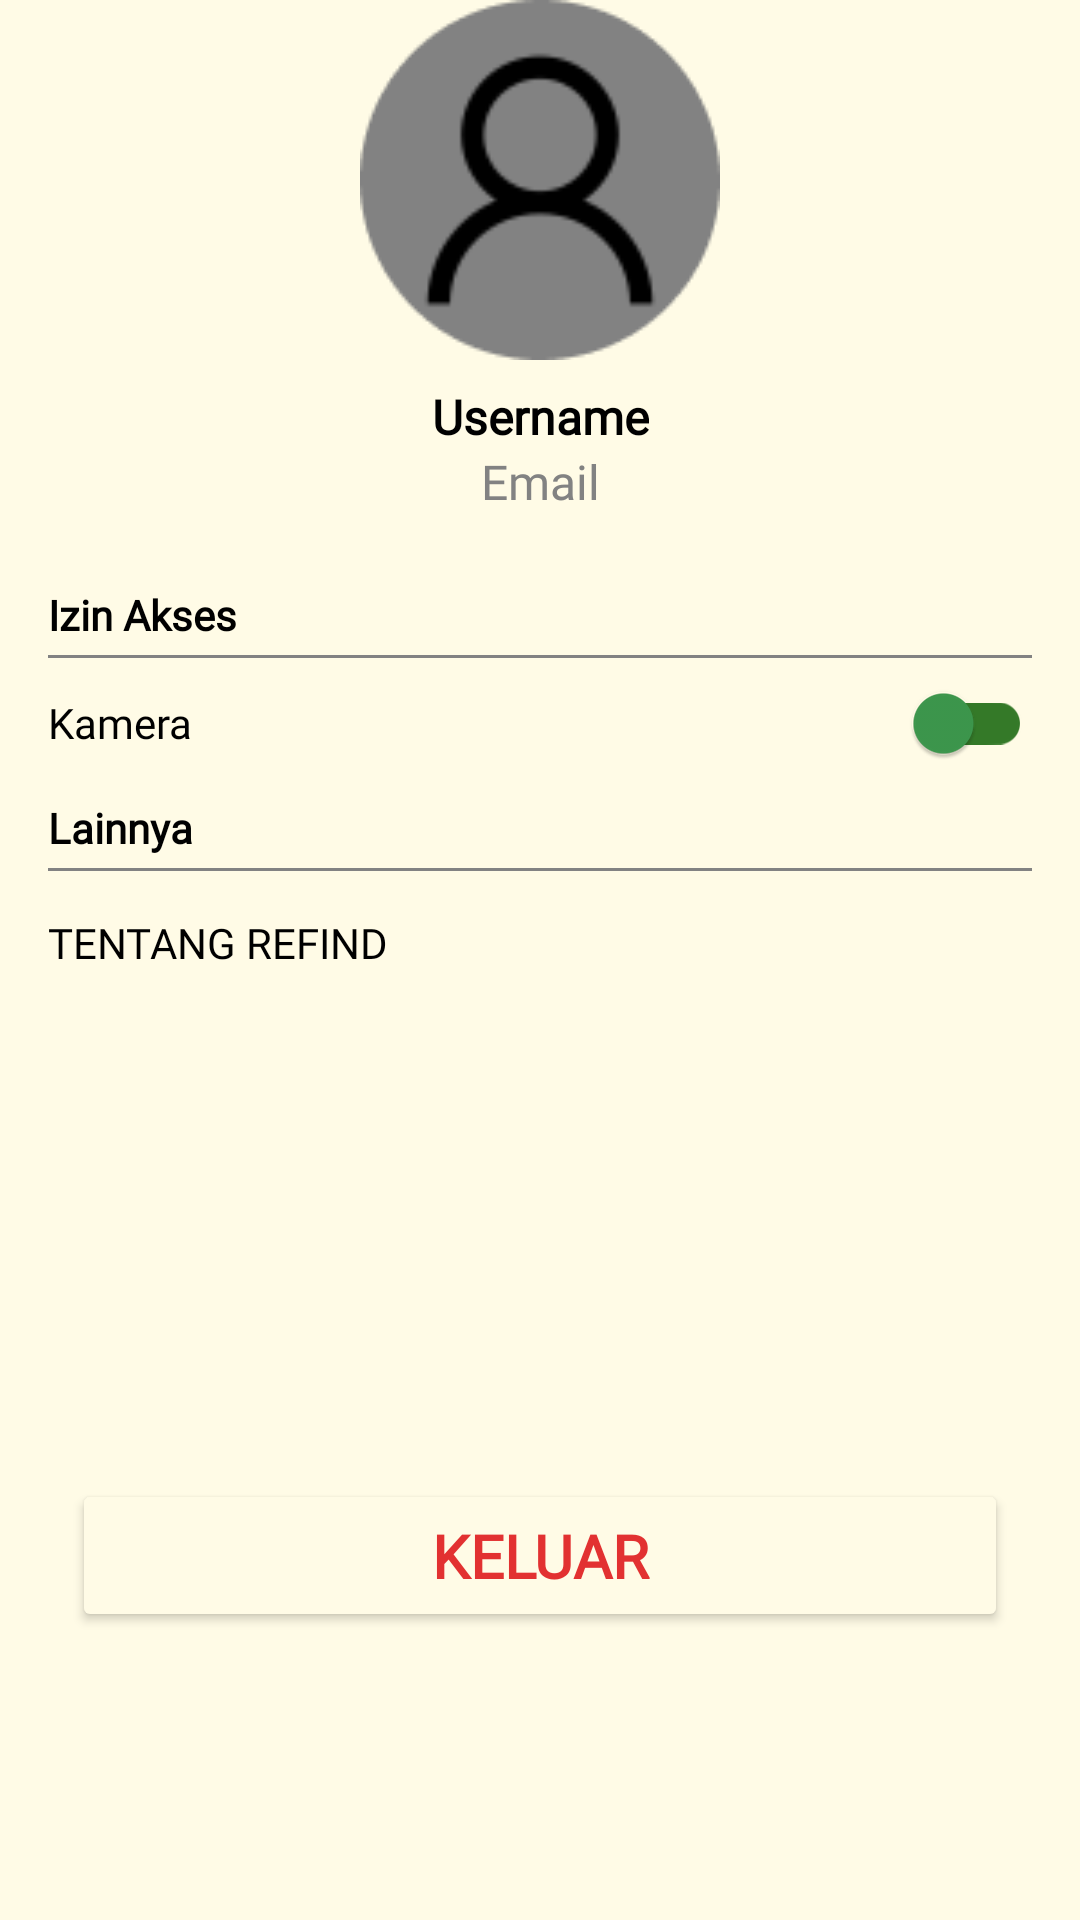

Produce the Android XML layout that renders to this screen, including the resource entries it uses.
<!-- AndroidManifest.xml: application theme Theme.Refind -->
<!-- res/layout/fragment_setting.xml -->
<?xml version="1.0" encoding="utf-8"?>
<androidx.constraintlayout.widget.ConstraintLayout xmlns:android="http://schemas.android.com/apk/res/android"
    xmlns:app="http://schemas.android.com/apk/res-auto"
    android:id="@+id/settingFragment"
    android:layout_width="match_parent"
    android:layout_height="match_parent"
    android:background="@color/background">


    
    <ImageView
        android:id="@+id/profile_image"
        android:layout_width="120dp"
        android:layout_height="120dp"
        android:background="@drawable/circle_shape"
        android:src="@drawable/ic_profile_placeholder"
        app:layout_constraintBottom_toTopOf="@id/userName"
        app:layout_constraintEnd_toEndOf="parent"
        app:layout_constraintStart_toStartOf="parent" />

    
    <TextView
        android:id="@+id/userName"
        android:layout_width="wrap_content"
        android:layout_height="wrap_content"
        android:layout_marginTop="8dp"
        android:fontFamily="@font/roboto_bold"
        android:text="@string/username"
        android:textColor="@android:color/black"
        android:textSize="16sp"
        android:textStyle="bold"
        app:layout_constraintEnd_toEndOf="parent"
        app:layout_constraintStart_toStartOf="parent"
        app:layout_constraintTop_toBottomOf="@id/profile_image" />

    <TextView
        android:id="@+id/userEmail"
        android:layout_width="wrap_content"
        android:layout_height="wrap_content"
        android:fontFamily="@font/roboto_regular"
        android:layout_marginBottom="20dp"
        android:text="@string/email"
        android:textColor="@color/gray"
        android:textSize="16sp"
        app:layout_constraintEnd_toEndOf="parent"
        app:layout_constraintStart_toStartOf="parent"
        app:layout_constraintTop_toBottomOf="@+id/userName" />

    
    <TextView
        android:id="@+id/permissions_title"
        android:layout_width="wrap_content"
        android:layout_height="wrap_content"
        android:layout_marginStart="16dp"
        android:layout_marginTop="24dp"
        android:fontFamily="@font/roboto_bold"
        android:text="@string/permission"
        android:textColor="@android:color/black"
        android:textSize="14sp"
        android:textStyle="bold"
        app:layout_constraintStart_toStartOf="parent"
        app:layout_constraintTop_toBottomOf="@id/userEmail" />

    <View
        android:id="@+id/divider_permission"
        android:layout_width="0dp"
        android:layout_height="1dp"
        android:layout_marginStart="16dp"
        android:layout_marginTop="4dp"
        android:layout_marginEnd="16dp"
        android:background="@color/gray"
        app:layout_constraintEnd_toEndOf="parent"
        app:layout_constraintStart_toStartOf="parent"
        app:layout_constraintTop_toBottomOf="@id/permissions_title" />

    
    <TextView
        android:id="@+id/camera_permission"
        android:layout_width="0dp"
        android:layout_height="wrap_content"
        android:layout_marginStart="16dp"
        android:layout_marginTop="12dp"
        android:fontFamily="@font/roboto_regular"
        android:text="@string/camera"
        android:textColor="@android:color/black"
        android:textSize="14sp"
        app:layout_constraintEnd_toStartOf="@id/camera_switch"
        app:layout_constraintStart_toStartOf="parent"
        app:layout_constraintTop_toBottomOf="@id/divider_permission" />

    <com.google.android.material.switchmaterial.SwitchMaterial
        android:id="@+id/camera_switch"
        android:layout_width="wrap_content"
        android:layout_height="wrap_content"
        android:layout_marginEnd="16dp"
        app:layout_constraintBottom_toBottomOf="@+id/camera_permission"
        app:layout_constraintEnd_toEndOf="parent"
        app:layout_constraintTop_toTopOf="@id/camera_permission"
        app:thumbTint="@color/primaryGreen"
        app:trackTint="@color/secondaryGreen"/>

    
    <View
        android:id="@+id/divider_other"
        android:layout_width="0dp"
        android:layout_height="1dp"
        android:layout_marginStart="16dp"
        android:layout_marginTop="4dp"
        android:layout_marginEnd="16dp"
        android:background="@color/gray"
        app:layout_constraintEnd_toEndOf="parent"
        app:layout_constraintStart_toStartOf="parent"
        app:layout_constraintTop_toBottomOf="@id/other_title" />

    <TextView
        android:id="@+id/other_title"
        android:layout_width="wrap_content"
        android:layout_height="wrap_content"
        android:layout_marginStart="16dp"
        android:layout_marginTop="16dp"
        android:fontFamily="@font/roboto_bold"
        android:text="@string/other"
        android:textColor="@android:color/black"
        android:textSize="14sp"
        android:textStyle="bold"
        app:layout_constraintStart_toStartOf="parent"
        app:layout_constraintTop_toBottomOf="@id/camera_permission" />

    
    <Button
        android:id="@+id/about_app"
        android:layout_width="match_parent"
        android:layout_height="wrap_content"
        android:layout_marginHorizontal="16dp"
        android:background="@android:color/transparent"
        android:drawableEnd="@drawable/ic_arrow_right"
        android:fontFamily="@font/roboto_regular"
        android:gravity="start|center_vertical"
        android:padding="0dp"
        android:text="@string/about_refind"
        android:textColor="@color/black"
        app:layout_constraintStart_toStartOf="parent"
        app:layout_constraintTop_toBottomOf="@id/divider_other" />

    
    <Button
        android:id="@+id/logout_button"
        android:layout_width="0dp"
        android:layout_height="wrap_content"
        android:layout_marginStart="24dp"
        android:layout_marginBottom="96dp"
        android:layout_marginEnd="24dp"
        android:backgroundTint="@color/background"
        android:fontFamily="@font/roboto_bold"
        android:paddingVertical="12dp"
        android:text="@string/log_out"
        android:textColor="@color/red"
        android:textSize="20sp"
        android:textStyle="bold"
        app:cornerRadius="12dp"
        app:layout_constraintEnd_toEndOf="parent"
        app:layout_constraintStart_toStartOf="parent"
        app:layout_constraintBottom_toBottomOf="parent"
        app:strokeColor="@color/red"
        app:strokeWidth="2dp" />

</androidx.constraintlayout.widget.ConstraintLayout>
<!-- resources referenced by this layout -->
<resources>
  <color name="background">#FFFBE6</color>
  <color name="black">#FF000000</color>
  <color name="gray">#828282</color>
  <color name="primaryGreen">#3D984D</color>
  <color name="red">#E23131</color>
  <color name="secondaryGreen">#347928</color>
  <!-- drawable circle_shape: png bitmap (drawable, 1949 bytes) -->
  <!-- drawable ic_profile_placeholder: png bitmap (drawable, 1573 bytes) -->
  <string name="about_refind">Tentang Refind</string>
  <string name="camera">Kamera</string>
  <string name="email">Email</string>
  <string name="log_out">Keluar</string>
  <string name="other">Lainnya</string>
  <string name="permission">Izin Akses</string>
  <string name="username">Username</string>
  <style name="Theme.Refind" parent="Base.Theme.Refind" />
  <style name="Base.Theme.Refind" parent="Theme.Material3.DayNight.NoActionBar">
          
          <item name="android:windowContentTransitions">true</item>
  
          
          <item name="colorPrimary">@color/gray</item>
          <item name="colorPrimaryVariant">@color/gray</item>
          <item name="android:statusBarColor">@color/gray</item>
      </style>
</resources>
